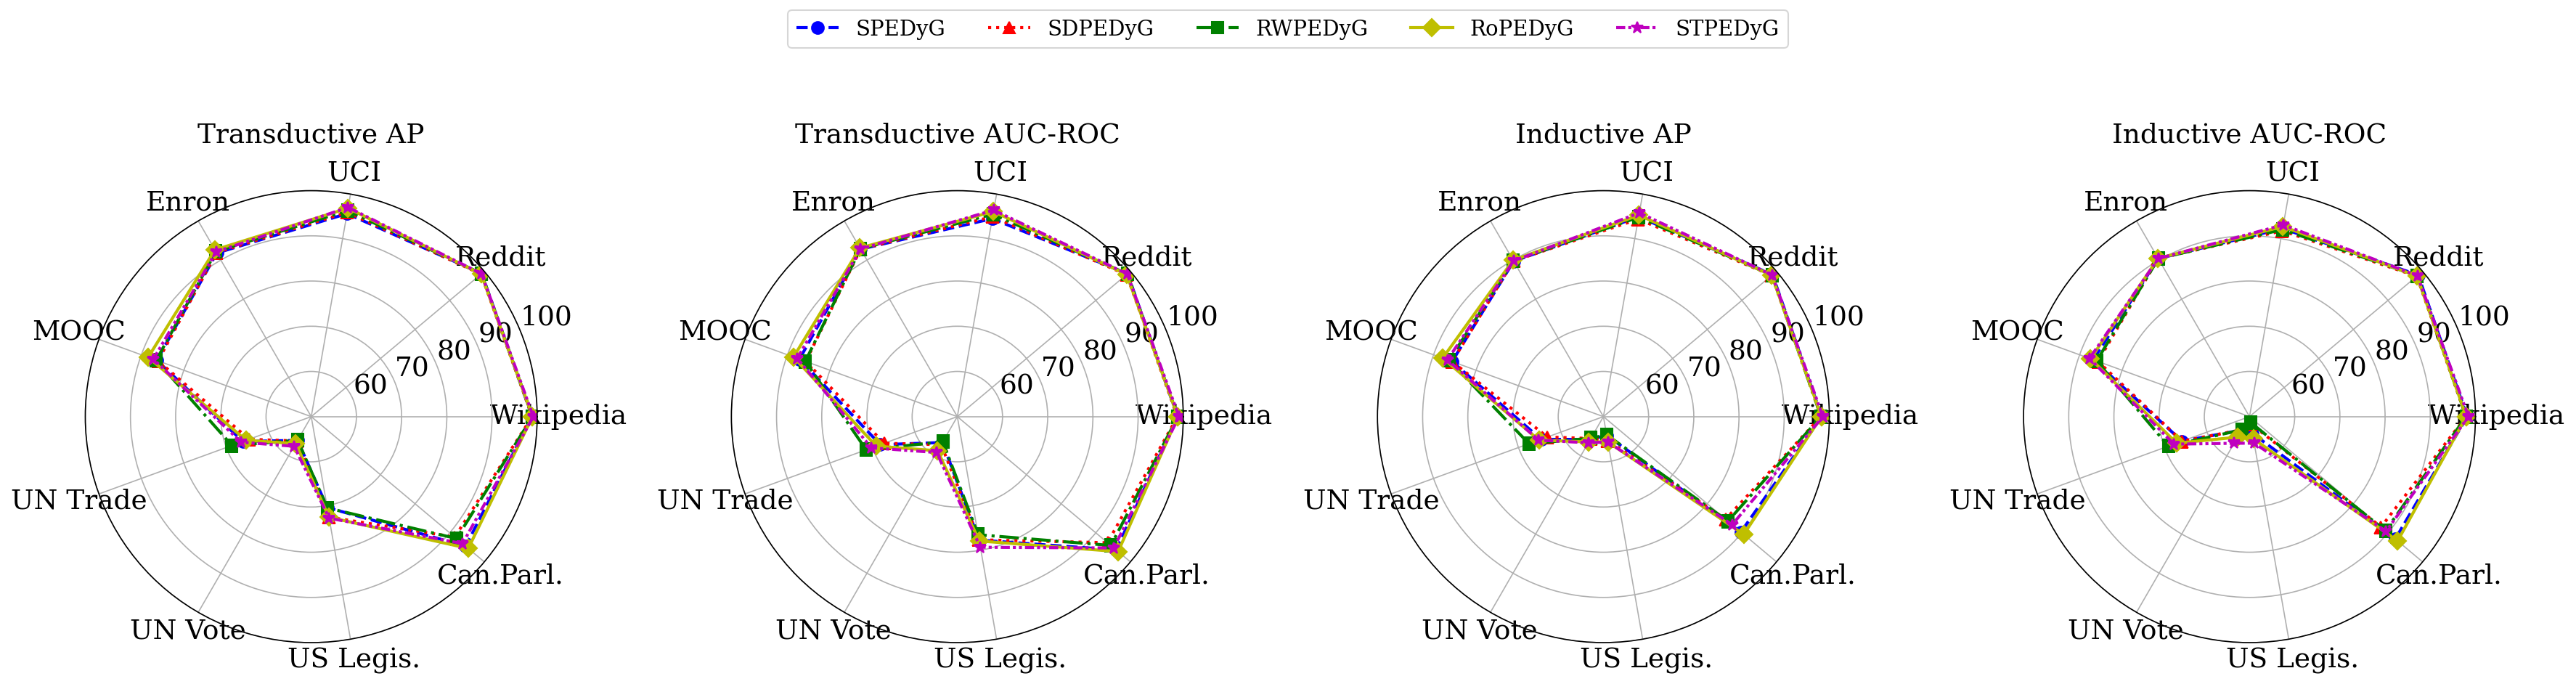

This chart was generated by the following Python code:
#!/usr/bin/env python3
import os
from pathlib import Path

import numpy as np
import matplotlib.pyplot as plt
from matplotlib.lines import Line2D

plt.rcParams['font.family'] = 'serif'
plt.rcParams['font.size'] = 18

# Radar axes: 9 datasets
labels = [
    "Wikipedia", "Reddit", "UCI", "Enron", "MOOC",
    "UN Trade", "UN Vote", "US Legis.", "Can.Parl."
]

# 4 metrics (2 settings x 2 metrics), each gets its own subplot
metrics = ["trans_AP", "trans_AUC", "ind_AP", "ind_AUC"]

# Subplot display titles corresponding to each metric key
metric_titles = {
    "trans_AP":  "Transductive AP",
    "trans_AUC": "Transductive AUC-ROC",
    "ind_AP":    "Inductive AP",
    "ind_AUC":   "Inductive AUC-ROC",
}

# Model data: model_name -> {metric: [value_per_dataset x9]}
# Replace with actual values
models = {
    # data order matches labels: Wikipedia, Reddit, Uci, Enron, Mooc, UNtrade, UNvote, USLegis, CanParl
    # data order matches labels: Wikipedia, Reddit, Uci, Enron, Mooc, UNtrade, UNvote, USLegis, CanParl
    # data order matches labels: Wikipedia, Reddit, Uci, Enron, Mooc, UNtrade, UNvote, USLegis, CanParl
    "SPEDyG": {
        "trans_AP":  [98.87, 99.24, 95.60, 91.80, 86.37, 66.09, 56.06, 70.42, 94.60],
        "trans_AUC": [98.74, 99.18, 94.48, 92.78, 87.17, 68.14, 56.61, 77.73, 95.89],
        "ind_AP":    [98.31, 98.85, 94.91, 89.70, 85.64, 64.68, 55.82, 54.22, 89.72],
        "ind_AUC":   [98.16, 98.73, 92.26, 90.39, 86.80, 65.88, 53.42, 53.78, 92.11],
    },
    "SDPEDyG": {
        "trans_AP":  [98.89, 99.06, 95.91, 91.92, 86.09, 64.62, 56.23, 72.58, 91.45],
        "trans_AUC": [98.70, 98.89, 94.92, 92.80, 85.69, 67.23, 57.16, 77.67, 93.40],
        "ind_AP":    [98.16, 98.63, 94.37, 89.77, 85.60, 63.18, 55.59, 55.36, 85.29],
        "ind_AUC":   [97.92, 98.33, 91.73, 90.43, 85.68, 65.87, 53.35, 51.59, 87.99],
    },
    "RWPEDyG": {
        "trans_AP":  [98.96, 99.19, 96.31, 92.18, 86.50, 68.67, 56.03, 70.52, 91.96],
        "trans_AUC": [98.81, 99.08, 95.47, 92.89, 85.79, 71.46, 56.42, 76.53, 94.35],
        "ind_AP":    [98.15, 98.70, 94.80, 89.83, 86.36, 67.52, 55.51, 54.09, 85.97],
        "ind_AUC":   [97.93, 98.47, 92.03, 90.36, 86.00, 69.11, 53.38, 51.30, 89.28],
    },
    "RoPEDyG": {
        "trans_AP":  [98.96, 99.09, 96.83, 92.61, 88.40, 65.33, 56.88, 72.60, 95.36],
        "trans_AUC": [98.81, 98.92, 96.08, 93.09, 88.57, 69.09, 58.72, 77.94, 96.45],
        "ind_AP":    [98.23, 98.64, 95.27, 89.96, 87.85, 65.18, 56.47, 55.68, 90.54],
        "ind_AUC":   [97.97, 98.38, 92.71, 90.44, 87.42, 67.16, 55.24, 54.97, 92.78],
    },
    "STPEDyG": {
        "trans_AP":  [99.14, 99.19, 97.00, 92.09, 87.17, 66.51, 57.58, 72.81, 93.70],
        "trans_AUC": [99.05, 99.09, 96.40, 92.82, 87.70, 70.22, 59.16, 79.35, 95.20],
        "ind_AP":    [98.56, 98.75, 95.78, 89.75, 86.72, 65.23, 56.68, 55.69, 87.19],
        "ind_AUC":   [98.45, 98.51, 93.08, 90.38, 87.67, 67.79, 56.81, 55.96, 89.46],
    },
}

model_styles = {
    "SPEDyG":   {"color": "b", "linestyle": "--",             "marker": "o"},
    "SDPEDyG":  {"color": "r", "linestyle": ":",              "marker": "^"},
    "RWPEDyG":  {"color": "g", "linestyle": "-.",             "marker": "s"},
    "RoPEDyG":  {"color": "y", "linestyle": "-",              "marker": "D"},
    "STPEDyG":  {"color": "m", "linestyle": (0, (3, 1, 1, 1, 1, 1)), "marker": "*"},
}

N = len(labels)
angles = np.linspace(0, 2 * np.pi, N, endpoint=False).tolist()
angles += angles[:1]

fig, axes = plt.subplots(1, 4, figsize=(24, 6), subplot_kw=dict(polar=True))
axes = axes.flatten()

for idx, metric in enumerate(metrics):
    ax = axes[idx]
    for model_name, data in models.items():
        values = data[metric] + data[metric][:1]
        style = model_styles[model_name]
        ax.plot(
            angles, values,
            linewidth=2,
            linestyle=style["linestyle"],
            marker=style["marker"],
            markersize=8,
            label=model_name,
            color=style["color"],
        )
    ax.set_thetagrids(np.degrees(angles[:-1]), labels)
    ax.set_ylim(50, 100)
    ax.set_title(metric_titles[metric], size=18, pad=12)

legend_elements = [
    Line2D(
        [0], [0],
        color=style["color"],
        linestyle=style["linestyle"],
        marker=style["marker"],
        markersize=8,
        linewidth=2,
        label=model_name,
    )
    for model_name, style in model_styles.items()
]
fig.legend(
    handles=legend_elements,
    loc='upper center',
    bbox_to_anchor=(0.5, 1.06),
    ncol=5,
    fontsize=14,
)

plt.tight_layout(rect=[0, 0, 1, 0.90])

out_dir = Path(__file__).resolve().parent
pdf_path = out_dir / "Q25-radar.pdf"
png_path = out_dir / "Q25-radar.png"
plt.savefig(pdf_path, bbox_inches="tight", dpi=150)
plt.savefig(png_path, bbox_inches="tight", dpi=150)
print(f"已保存: {pdf_path}")
print(f"已保存: {png_path}")

if os.environ.get("DISPLAY") or os.environ.get("WAYLAND_DISPLAY"):
    plt.show()
else:
    plt.close()
    print("当前无图形界面，已跳过窗口显示；请用 PDF/PNG 查看结果。")
